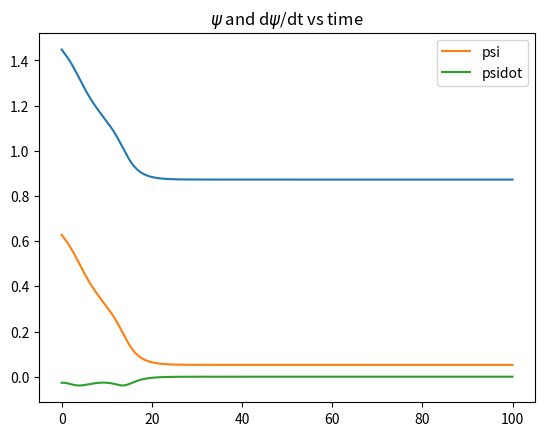

Write the Python code that produced this figure.
# Importing required Libraries
import numpy as np
import matplotlib.pyplot as plt

# Part 1 : Complex Coupling

# Defining the time array
tmax = 20
dt = 0.01
t = np.arange(0, tmax, dt)

# Defining the parameters
w = 5   # w1 = w2 = w
phi = [-47*(np.pi/180), 98*(np.pi/180)]  # Converting to radians
r1 = np.zeros_like(t)
theta1 = np.zeros_like(t)
r2 = np.zeros_like(t)
theta2 = np.zeros_like(t)
# Intital values
r1[0] = 1
r2[0] = 0.5

def cc_dr1dt(A, phi, r1, theta1, r2, theta2):
    mu = 1
    dr1dt = (mu-r1**2)*r1 + A*r2*np.cos(theta2 - theta1 + phi)
    return dr1dt

def cc_dtheta1dt(A, w1, phi, r1, theta1, r2, theta2):
    dtheta1dt = w1 + A*r2*np.sin(theta2 - theta1 + phi)/r1
    return dtheta1dt

def cc_dr2dt(A, phi, r1, theta1, r2, theta2):
    mu = 1
    dr2dt = (mu-r2**2)*r2 + A*r1*np.cos(theta1 - theta2 - phi)
    return dr2dt

def cc_dtheta2dt(A, w2, phi, r1, theta1, r2, theta2):
    dtheta2dt = w2 + A*r1*np.sin(theta1 - theta2 - phi)/r2
    return dtheta2dt

def complex_coupling(r1, theta1, r2, theta2, w, phi):
    # Updating the variables
    for time in range(len(t)-1):
        r1[time+1] = r1[time] + (cc_dr1dt(0.2, phi, r1[time], theta1[time], r2[time], theta2[time]))*dt
        theta1[time+1] = theta1[time] + (cc_dtheta1dt(0.2, w, phi, r1[time], theta1[time], r2[time], theta2[time]))*dt
        r2[time+1] = r2[time] + (cc_dr2dt(0.2, phi, r1[time], theta1[time], r2[time], theta2[time]))*dt
        theta2[time+1] = theta2[time] + (cc_dtheta2dt(0.2, w, phi, r1[time], theta1[time], r2[time], theta2[time]))*dt
    # Plotting the real parts
    plt.plot(t, r1*np.cos(theta1), label = 'Osc1')
    plt.plot(t, r2*np.cos(theta2), label = 'Osc2')
    plt.title('Real parts')
    plt.legend()
    plt.show()
    # Plotting the phase
    plt.plot(t, (theta1-theta2)*(180/np.pi))
    plt.title('Phase difference (in deg) between the oscillators vs time')
    plt.show()


# Calling the defined functions
# complex_coupling(r1, theta1, r2, theta2, w, phi[0])
# complex_coupling(r1, theta1, r2, theta2, w, phi[1])

# Part 2 : Power Coupling

# Defining the time array
tmax = 100
dt = 0.01
t = np.arange(0, tmax, dt)

# Defining the parameters
w1 = 5
w2 = 15
phi = [-47*(np.pi/180), 98*(np.pi/180)] # Converting to radians
r1 = np.zeros_like(t)
theta1 = np.zeros_like(t)
r2 = np.zeros_like(t)
theta2 = np.zeros_like(t)
# Storing derivatives also, Required for plotting
r1dot = np.zeros_like(t)
theta1dot = np.zeros_like(t)
r2dot = np.zeros_like(t)
theta2dot = np.zeros_like(t)
# Intital values
r1[0] = 1
r2[0] = 0.5
theta1[0] = np.pi
theta2[0] = 0
r1dot[0] = 0
r2dot[0] = 0
theta1dot[0] = 0
theta2dot[0] = 0

def pc_dr1dt(A, w1, w2, phi, r1, theta1, r2, theta2):
    mu = 1
    dr1dt = (mu-r1**2)*r1 + A*(r2**(w1/w2))*np.cos(w1*((theta2/w2) - (theta1/w1) + (phi/w1*w2)))
    return dr1dt

def pc_dtheta1dt(A, w1, w2, phi, r1, theta1, r2, theta2):
    dtheta1dt = w1 + A*(r2**(w1/w2))*np.sin(w1*((theta2/w2) - (theta1/w1) + (phi/w1*w2)))/r1
    return dtheta1dt

def pc_dr2dt(A, w1, w2, phi, r1, theta1, r2, theta2):
    mu = 1
    dr2dt = (mu-r2**2)*r2 + A*(r1**(w2/w1))*np.cos(w2*((theta1/w1) - (theta2/w2) - (phi/w1*w2)))
    return dr2dt

def pc_dtheta2dt(A, w1, w2, phi, r1, theta1, r2, theta2):
    dtheta2dt = w2 + A*(r1**(w2/w1))*np.sin(w2*((theta1/w1) - (theta2/w2) - (phi/w1*w2)))/r2
    return dtheta2dt

def power_coupling(r1, theta1, r2, theta2, w1, w2, phi):
    # Updating the variables
    for time in range(len(t)-1):
        A = 0.2
        r1dot[time] = pc_dr1dt(A, w1, w2, phi, r1[time], theta1[time], r2[time], theta2[time])
        theta1dot[time] = pc_dtheta1dt(A, w1, w2, phi, r1[time], theta1[time], r2[time], theta2[time])
        r2dot[time] = pc_dr2dt(A, w1, w2, phi, r1[time], theta1[time], r2[time], theta2[time])
        theta2dot[time] = pc_dtheta2dt(A, w1, w2, phi, r1[time], theta1[time], r2[time], theta2[time])
        r1[time+1] = r1[time] + r1dot[time]*dt
        theta1[time+1] = theta1[time] + theta1dot[time]*dt
        r2[time+1] = r2[time] + r2dot[time]*dt
        theta2[time+1] = theta2[time] + theta2dot[time]*dt

    # Plotting the real parts
    # plt.plot(t, r1*np.cos(theta1), label = 'Osc1')
    # plt.plot(t, r2*np.cos(theta2), label = 'Osc2')
    # plt.title('Real parts')
    # plt.legend()
    # plt.xlim(0,20)
    # plt.show()

    # Plotting the normalized phase difference [should go to zero]
    plt.plot(t, ((theta1/w1)- (theta2/w2) - phi))
    plt.title('Normalized Phase difference (in deg) between the oscillators vs time')
    plt.show()

    # Plotting the normalized phase and it's time derivative
    plt.plot(t, ((theta1/w1)-(theta2/w2)), label = 'psi')
    plt.plot(t, ((theta1dot/w1)-(theta2dot/w2)), label = 'psidot')
    plt.title('$\psi$ and d$\psi$/dt vs time')
    plt.legend()
    plt.show()

# Calling the defined functions
power_coupling(r1, theta1, r2, theta2, w1, w2, phi[0])
# power_coupling(r1, theta1, r2, theta2, w1, w2, phi[1])